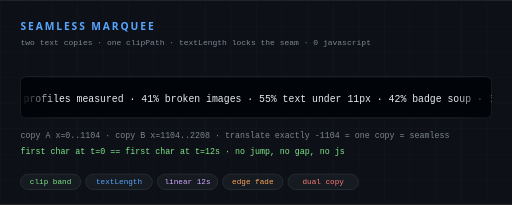
t = 0.00 s
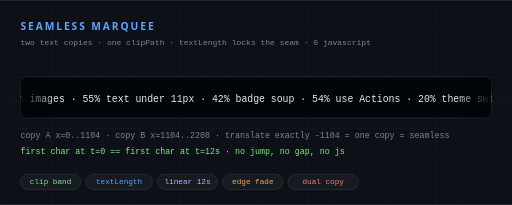
t = 3.00 s
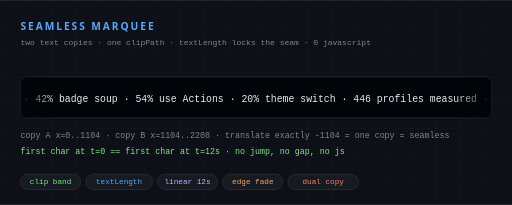
t = 6.00 s
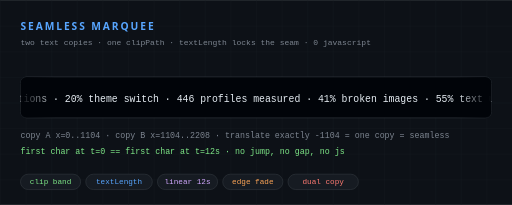
t = 9.00 s

The animated SVG that drew these frames (rendered in a browser with its animation timeline set to each time). Animation: 1 SMIL element (animateTransform=1); frames cover the first 9.00 s, repeats indefinitely.

<svg xmlns="http://www.w3.org/2000/svg" viewBox="0 0 800 320" width="800" height="320" font-family="system-ui, -apple-system, 'Segoe UI', Roboto, Helvetica, Arial, sans-serif">
  <defs>
    <pattern id="grid" width="40" height="40" patternUnits="userSpaceOnUse">
      <path d="M40 0H0V40" fill="none" stroke="#161b22" stroke-width="1"/>
    </pattern>
    <clipPath id="band">
      <rect x="32" y="120" width="736" height="64" rx="10"/>
    </clipPath>
    <linearGradient id="fadeL" x1="0" y1="0" x2="1" y2="0">
      <stop offset="0" stop-color="#010409" stop-opacity="1"/>
      <stop offset="1" stop-color="#010409" stop-opacity="0"/>
    </linearGradient>
    <linearGradient id="fadeR" x1="0" y1="0" x2="1" y2="0">
      <stop offset="0" stop-color="#010409" stop-opacity="0"/>
      <stop offset="1" stop-color="#010409" stop-opacity="1"/>
    </linearGradient>
  </defs>

  <rect width="800" height="320" fill="#0d1117"/>
  <rect width="800" height="320" fill="url(#grid)"/>

  <text x="32" y="46" font-size="16" font-weight="700" letter-spacing="3" fill="#58a6ff">SEAMLESS MARQUEE</text>
  <text x="32" y="70" font-size="12.5" font-family="ui-monospace, SFMono-Regular, Menlo, Consolas, monospace" fill="#7d8590">two text copies · one clipPath · textLength locks the seam · 0 javascript</text>

  <rect x="32" y="120" width="736" height="64" rx="10" fill="#010409" stroke="#30363d"/>
  <g clip-path="url(#band)">
    <g font-family="ui-monospace, SFMono-Regular, Menlo, Consolas, monospace" font-size="16" fill="#e6edf3">
      <g>
        <animateTransform attributeName="transform" type="translate"
          values="0 0; -1104 0" dur="12s" repeatCount="indefinite" calcMode="linear"/>
        <text x="0" y="159" textLength="1104" lengthAdjust="spacingAndGlyphs">446 profiles measured · 41% broken images · 55% text under 11px · 42% badge soup · 54% use Actions · 20% theme switch · </text>
        <text x="1104" y="159" textLength="1104" lengthAdjust="spacingAndGlyphs">446 profiles measured · 41% broken images · 55% text under 11px · 42% badge soup · 54% use Actions · 20% theme switch · </text>
      </g>
    </g>
    <rect x="32" y="120" width="56" height="64" fill="url(#fadeL)"/>
    <rect x="712" y="120" width="56" height="64" fill="url(#fadeR)"/>
  </g>

  <g font-family="ui-monospace, SFMono-Regular, Menlo, Consolas, monospace" font-size="13" fill="#7d8590">
    <text x="32" y="216">copy A x=0..1104 · copy B x=1104..2208 · translate exactly -1104 = one copy = seamless</text>
    <text x="32" y="240" fill="#7ee787">first char at t=0 == first char at t=12s · no jump, no gap, no js</text>
  </g>

  <g font-family="ui-monospace, SFMono-Regular, Menlo, Consolas, monospace" font-size="12">
    <rect x="32" y="272" width="94" height="24" rx="12" fill="#161b22" stroke="#30363d"/>
    <text x="79" y="288" text-anchor="middle" fill="#7ee787">clip band</text>
    <rect x="134" y="272" width="104" height="24" rx="12" fill="#161b22" stroke="#30363d"/>
    <text x="186" y="288" text-anchor="middle" fill="#58a6ff">textLength</text>
    <rect x="246" y="272" width="94" height="24" rx="12" fill="#161b22" stroke="#30363d"/>
    <text x="293" y="288" text-anchor="middle" fill="#d2a8ff">linear 12s</text>
    <rect x="348" y="272" width="94" height="24" rx="12" fill="#161b22" stroke="#30363d"/>
    <text x="395" y="288" text-anchor="middle" fill="#ffa657">edge fade</text>
    <rect x="450" y="272" width="110" height="24" rx="12" fill="#161b22" stroke="#30363d"/>
    <text x="505" y="288" text-anchor="middle" fill="#ff7b72">dual copy</text>
  </g>
</svg>
